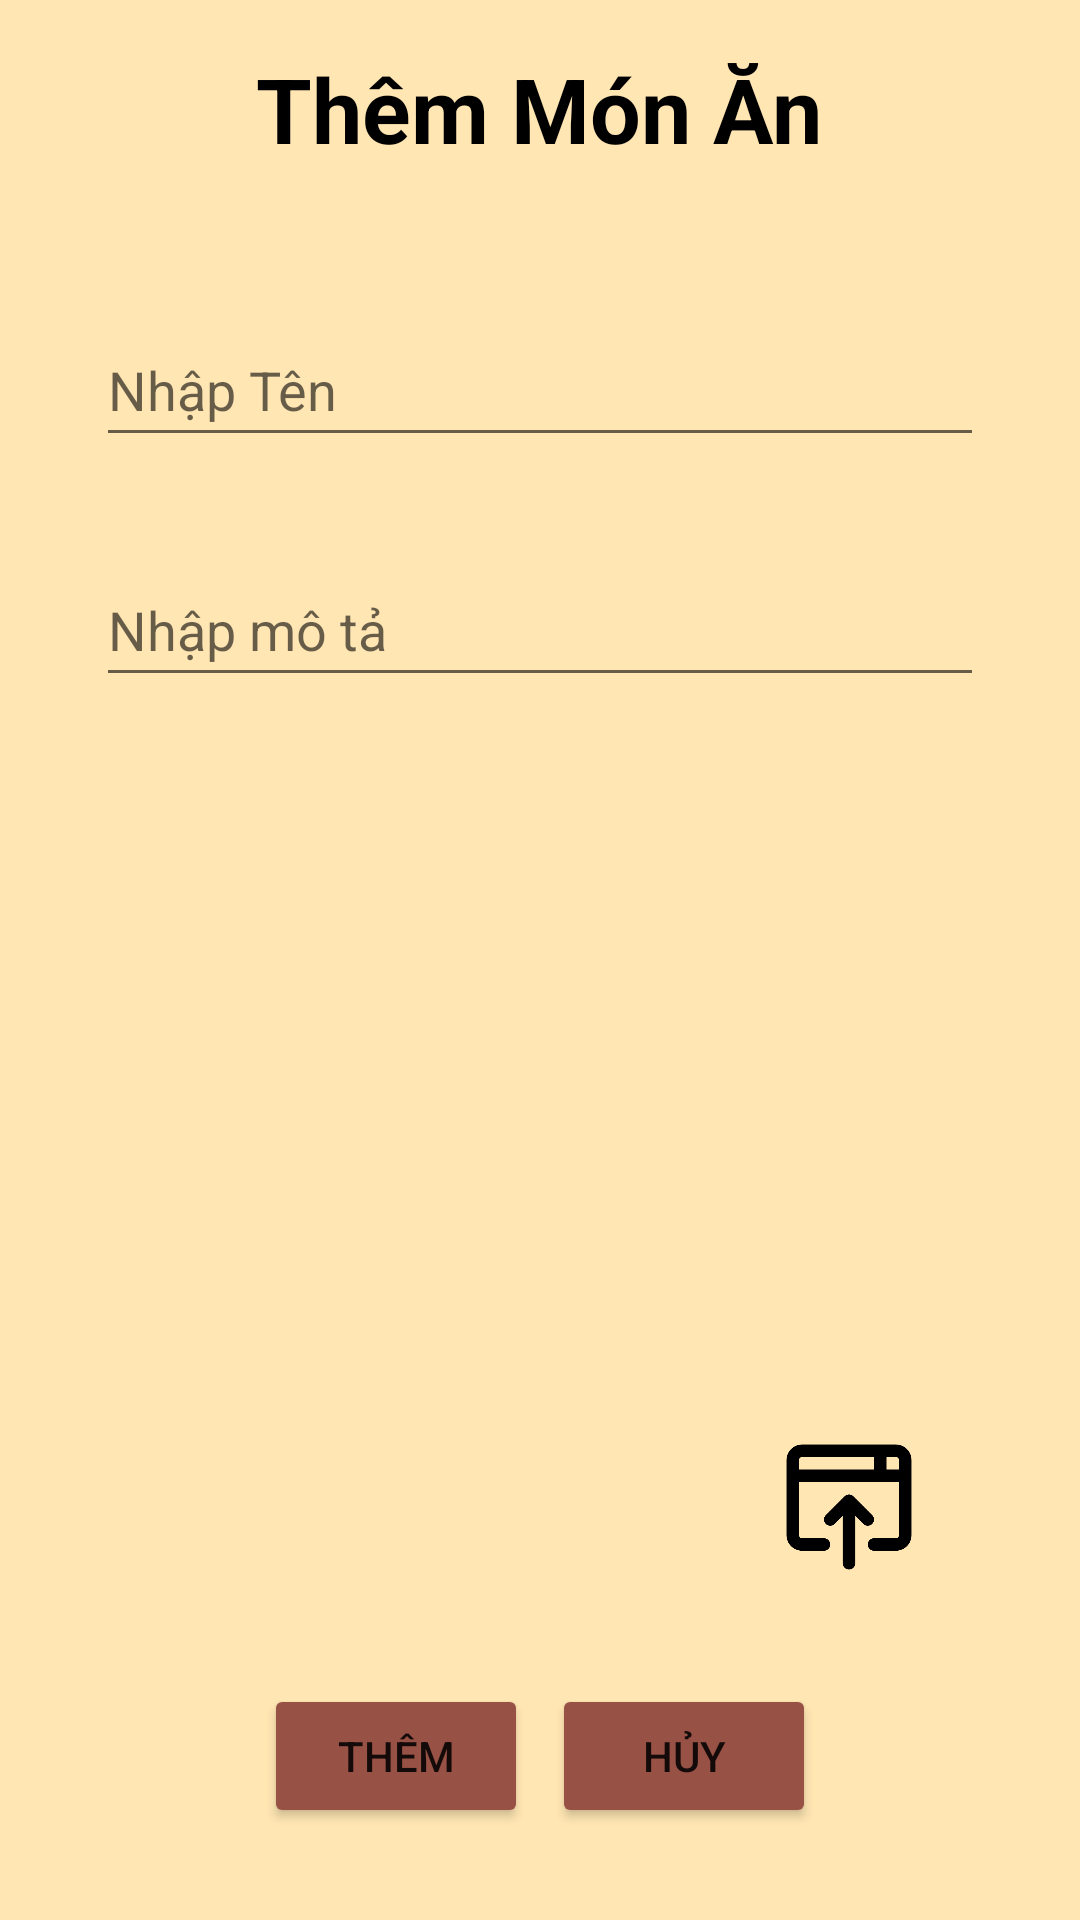

Here is an Android app screen rendered from its layout file. Give the layout XML and the strings, colors and styles it references.
<!-- AndroidManifest.xml: application theme Theme.TanHung -->
<!-- res/layout/activity_them_do_vat.xml -->
<?xml version="1.0" encoding="utf-8"?>
<androidx.constraintlayout.widget.ConstraintLayout xmlns:android="http://schemas.android.com/apk/res/android"
    xmlns:app="http://schemas.android.com/apk/res-auto"
    xmlns:tools="http://schemas.android.com/tools"
    android:layout_width="match_parent"
    android:layout_height="match_parent"
    android:background="#ffe6b3"
    tools:context=".ThemDoAnActivity">

    <TextView
        android:id="@+id/textView"
        android:layout_width="wrap_content"
        android:layout_height="wrap_content"
        android:layout_marginTop="16dp"
        android:text="Thêm Món Ăn"
        android:textColor="@color/black"
        android:textSize="30sp"
        android:textStyle="bold"
        app:layout_constraintEnd_toEndOf="parent"
        app:layout_constraintHorizontal_bias="0.498"
        app:layout_constraintStart_toStartOf="parent"
        app:layout_constraintTop_toTopOf="parent" />

    <EditText
        android:id="@+id/editTextTen"
        android:layout_width="0dp"
        android:layout_height="wrap_content"
        android:layout_marginStart="32dp"
        android:layout_marginTop="48dp"
        android:layout_marginEnd="32dp"
        android:ems="10"
        android:hint="Nhập Tên"
        android:inputType="textPersonName"
        android:minHeight="48dp"
        app:layout_constraintEnd_toEndOf="parent"
        app:layout_constraintHorizontal_bias="0.0"
        app:layout_constraintStart_toStartOf="parent"
        app:layout_constraintTop_toBottomOf="@+id/textView" />

    <EditText
        android:id="@+id/editTextMoTa"
        android:layout_width="0dp"
        android:layout_height="wrap_content"
        android:layout_marginStart="32dp"
        android:layout_marginTop="32dp"
        android:layout_marginEnd="32dp"
        android:ems="10"
        android:hint="Nhập mô tả"
        android:inputType="textPersonName"
        android:minHeight="48dp"
        app:layout_constraintEnd_toEndOf="parent"
        app:layout_constraintHorizontal_bias="0.497"
        app:layout_constraintStart_toStartOf="parent"
        app:layout_constraintTop_toBottomOf="@+id/editTextTen" />

    <ImageView
        android:id="@+id/imageViewHinh_Sua"
        android:layout_width="164dp"
        android:layout_height="165dp"
        android:layout_marginTop="32dp"
        app:layout_constraintEnd_toEndOf="parent"
        app:layout_constraintStart_toStartOf="parent"
        app:layout_constraintTop_toBottomOf="@+id/editTextMoTa"
        app:srcCompat="@drawable/no_photos" />

    <ImageButton
        android:id="@+id/imageButtonFolder"
        android:layout_width="50dp"
        android:layout_height="50dp"
        android:layout_marginTop="48dp"
        android:layout_marginEnd="52dp"
        android:background="@null"
        android:scaleType="fitXY"
        app:layout_constraintEnd_toEndOf="parent"
        app:layout_constraintTop_toBottomOf="@+id/imageViewHinh_Sua"
        app:srcCompat="@drawable/open"
        tools:ignore="SpeakableTextPresentCheck" />

    <ImageButton
        android:id="@+id/imageButtonCamera"
        android:layout_width="50dp"
        android:layout_height="50dp"
        android:layout_marginStart="48dp"
        android:layout_marginTop="48dp"
        android:background="@null"
        android:scaleType="fitXY"
        app:layout_constraintStart_toStartOf="parent"
        app:layout_constraintTop_toBottomOf="@+id/imageViewHinh_Sua"
        app:srcCompat="@drawable/photo"
        tools:ignore="SpeakableTextPresentCheck" />

    <Button
        android:id="@+id/buttonAdd"
        android:layout_width="wrap_content"
        android:layout_height="wrap_content"
        android:layout_marginStart="88dp"
        android:layout_marginTop="132dp"
        android:text="Thêm"
        android:backgroundTint="#975145"
        app:layout_constraintStart_toStartOf="parent"
        app:layout_constraintTop_toBottomOf="@+id/imageViewHinh_Sua" />

    <Button
        android:id="@+id/buttonHuy"
        android:layout_width="wrap_content"
        android:layout_height="wrap_content"
        android:layout_marginTop="132dp"
        android:layout_marginEnd="88dp"
        android:text="Hủy"
        android:backgroundTint="#975145"
        app:layout_constraintEnd_toEndOf="parent"
        app:layout_constraintTop_toBottomOf="@+id/imageViewHinh_Sua" />

</androidx.constraintlayout.widget.ConstraintLayout>
<!-- resources referenced by this layout -->
<resources>
  <!-- drawable open: png bitmap (drawable, 6899 bytes) -->
  <style name="Theme.TanHung" parent="Theme.MaterialComponents.DayNight.DarkActionBar">
          
          <item name="colorPrimary">@color/purple_500</item>
          <item name="colorPrimaryVariant">@color/purple_700</item>
          <item name="colorOnPrimary">@color/white</item>
          
          <item name="colorSecondary">@color/teal_200</item>
          <item name="colorSecondaryVariant">@color/teal_700</item>
          <item name="colorOnSecondary">@color/black</item>
          
          <item name="android:statusBarColor" tools:targetApi="l">?attr/colorPrimaryVariant</item>
          
      </style>
  <!-- not gathered from this repository: default colours our renderer supplied (Android Studio template values) -->
  <color name="purple_500">#FF6200EE</color>
  <color name="purple_700">#FF3700B3</color>
  <color name="teal_200">#FF03DAC5</color>
  <color name="teal_700">#FF018786</color>
  <color name="black">#FF000000</color>
  <color name="white">#FFFFFFFF</color>
</resources>
